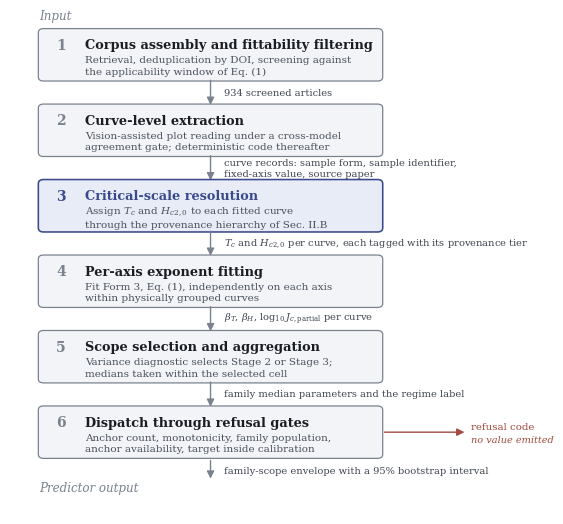

This figure's Python source: (Note: this script raises an exception after producing the figure.)
"""
manuscript_figure_2.py

Generator for Figure 2 of the manuscript. The runtime architecture schematic. It carries one datum, the screened-corpus count, and is otherwise independent of the cohort.

Figure-to-script mapping for this deposit, because the names do not line up on
their own and using the wrong script produces a figure in a different visual
style that still looks plausible:

    Fig. 1  analysis/manuscript_figure_1.py
    Fig. 2  analysis/manuscript_figure_2.py
    Fig. 3  analysis/figure_4_source.py      (also the variance-decomposition library)
    Fig. 4  analysis/manuscript_figure_4.py
    Fig. 5  analysis/manuscript_figure_5.py  (reads data/family_params.json)

Figures 2, 4 and 5 reproduce the deposited images byte for byte. Figures 1 and 3
depend on the cohort and change with it.

Run from the repository root; writes into figures/.
"""
import matplotlib; matplotlib.use("Agg")
import matplotlib.pyplot as plt
from matplotlib.patches import FancyBboxPatch, FancyArrowPatch

plt.rcParams.update({"font.family":"serif","font.size":8.6,"mathtext.fontset":"dejavuserif"})
fig,ax=plt.subplots(figsize=(6.9,6.5)); ax.set_xlim(0,10); ax.set_ylim(0,12.6); ax.axis("off")

INK="#1A1D23"; EDGE="#7A828E"; FILL="#F2F4F7"; HL="#3B4A8C"; HLFILL="#E8ECF7"; REF="#A24A3E"
STAGES=[
 ("1", "Corpus assembly and fittability filtering",
      "Retrieval, deduplication by DOI, screening against\nthe applicability window of Eq. (1)"),
 ("2", "Curve-level extraction",
      "Vision-assisted plot reading under a cross-model\nagreement gate; deterministic code thereafter"),
 ("3", "Critical-scale resolution",
      r"Assign $T_c$ and $H_{c2,0}$ to each fitted curve" "\n"
      "through the provenance hierarchy of Sec. II.B"),
 ("4", "Per-axis exponent fitting",
      "Fit Form 3, Eq. (1), independently on each axis\nwithin physically grouped curves"),
 ("5", "Scope selection and aggregation",
      "Variance diagnostic selects Stage 2 or Stage 3;\nmedians taken within the selected cell"),
 ("6", "Dispatch through refusal gates",
      "Anchor count, monotonicity, family population,\nanchor availability, target inside calibration"),
]
ARROWS=[
 "934 screened articles",
 "curve records: sample form, sample identifier,\nfixed-axis value, source paper",
 r"$T_c$ and $H_{c2,0}$ per curve, each tagged with its provenance tier",
 r"$\beta_T$, $\beta_H$, $\log_{10} J_{c,\mathrm{partial}}$ per curve",
 "family median parameters and the regime label",
]
H=1.28; GAP=0.62; y=12.2
box_y=[]
for i,(num,title,detail) in enumerate(STAGES):
    hl = (num=="3")
    ax.add_patch(FancyBboxPatch((0.55,y-H),6.4,H,boxstyle="round,pad=0.02,rounding_size=0.10",
        linewidth=1.15 if hl else 0.9, edgecolor=HL if hl else EDGE, facecolor=HLFILL if hl else FILL, zorder=2))
    ax.text(0.95,y-0.40,num,fontsize=10,fontweight="bold",color=HL if hl else EDGE,va="center",ha="center",zorder=3)
    ax.text(1.40,y-0.40,title,fontsize=9.3,fontweight="bold",color=HL if hl else INK,va="center",ha="left",zorder=3)
    ax.text(1.40,y-0.92,detail,fontsize=7.5,color="#4A515C",va="center",ha="left",linespacing=1.35,zorder=3)
    box_y.append((y,y-H))
    if i<len(STAGES)-1:
        ytop=y-H; ybot=y-H-GAP
        ax.add_patch(FancyArrowPatch((3.75,ytop),(3.75,ybot),arrowstyle="-|>",mutation_scale=11,
                     lw=1.0,color=EDGE,zorder=2,shrinkA=0,shrinkB=0))
        ax.text(4.00,(ytop+ybot)/2,ARROWS[i],fontsize=7.1,color="#3E444E",va="center",ha="left",
                linespacing=1.3,zorder=3)
        y=ybot
ax.text(0.55,12.45,"Input",fontsize=8.6,style="italic",color=EDGE,ha="left")

# refusal branch off stage 6
ytop,ybot=box_y[-1]
ax.add_patch(FancyArrowPatch((6.95,(ytop+ybot)/2),(8.55,(ytop+ybot)/2),arrowstyle="-|>",
             mutation_scale=11,lw=1.0,color=REF,zorder=2))
ax.text(8.62,(ytop+ybot)/2+0.14,"refusal code",fontsize=7.4,color=REF,ha="left",va="center")
ax.text(8.62,(ytop+ybot)/2-0.20,"no value emitted",fontsize=7.0,color=REF,ha="left",va="center",style="italic")
# output
ax.add_patch(FancyArrowPatch((3.75,ybot),(3.75,ybot-0.60),arrowstyle="-|>",mutation_scale=11,lw=1.0,color=EDGE))
ax.text(4.00,ybot-0.34,"family-scope envelope with a 95% bootstrap interval",
        fontsize=7.1,color="#3E444E",va="center",ha="left")
ax.text(0.55,ybot-0.86,"Predictor output",fontsize=8.6,style="italic",color=EDGE,ha="left")
fig.savefig("figures/manuscript_figure_2.png",dpi=400,bbox_inches="tight")
fig.savefig("figures/manuscript_figure_2.pdf",bbox_inches="tight")
print("written")
